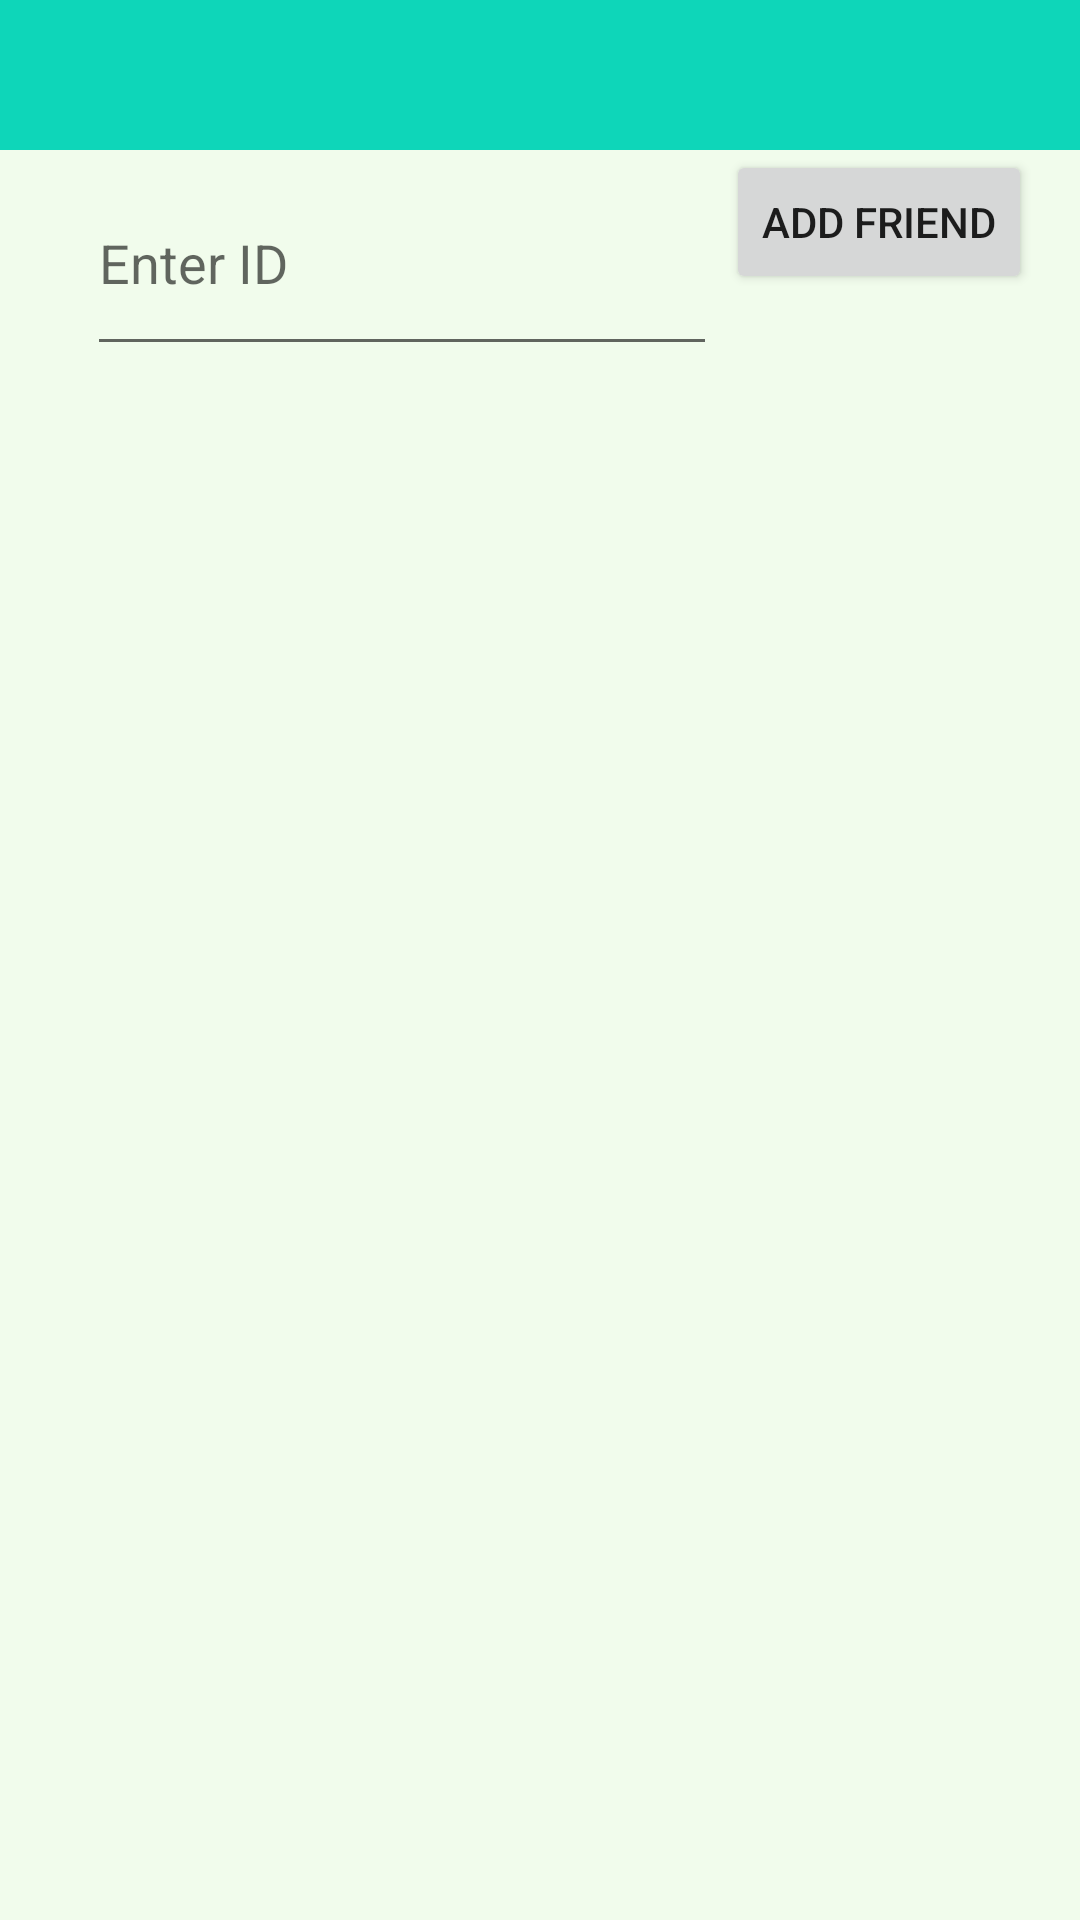

The Android layout XML behind this screen, and the referenced resources:
<!-- AndroidManifest.xml: application theme Theme.GreenFeet -->
<!-- res/layout/activity_addfriend.xml -->
<androidx.drawerlayout.widget.DrawerLayout xmlns:android="http://schemas.android.com/apk/res/android"
    xmlns:app="http://schemas.android.com/apk/res-auto"
    xmlns:tools="http://schemas.android.com/tools"
    android:layout_width="match_parent"
    android:layout_height="match_parent"
    android:background="#52D2F6C3"
    tools:context=".UserProfile"
    android:id="@+id/DrawerLayout">
    <LinearLayout
        android:layout_width="match_parent"
        android:layout_height="match_parent"
        android:orientation="vertical">
        
        <include
            layout="@layout/appbar"
            app:layout_constraintTop_toTopOf="parent" />


        <RelativeLayout
            android:id="@+id/header"
            android:layout_width="match_parent"
            android:layout_height="100dp">


            <EditText
                android:id="@+id/EtFriendID"
                android:layout_width="wrap_content"
                android:layout_height="72dp"
                android:layout_alignParentEnd="true"
                android:layout_marginEnd="121dp"
                android:ems="10"
                android:hint="Enter ID"
                android:inputType="text" />

            <Button
                android:id="@+id/AddFriendbtn"
                android:layout_width="wrap_content"
                android:layout_height="wrap_content"
                android:layout_alignParentEnd="true"
                android:layout_marginEnd="16dp"
                android:text="Add Friend" />
        </RelativeLayout>

        <RelativeLayout
            android:layout_width="match_parent"
            android:layout_height="wrap_content">

            <ListView
                android:id="@+id/friendLV"
                android:layout_width="match_parent"
                android:layout_height="450dp"

                />
        </RelativeLayout>

        <RelativeLayout
            android:layout_width="match_parent"
            android:layout_height="150dp"/>


    </LinearLayout>

    <com.google.android.material.navigation.NavigationView
        android:layout_width="wrap_content"
        android:layout_height="match_parent"
        android:layout_gravity="start"
        app:menu="@menu/nav_menu"
        android:id="@+id/navi_view"/>




</androidx.drawerlayout.widget.DrawerLayout>
<!-- res/layout/appbar.xml (included above) -->
<?xml version="1.0" encoding="utf-8"?>
<androidx.appcompat.widget.Toolbar xmlns:android="http://schemas.android.com/apk/res/android"
    xmlns:apps="http://schemas.android.com/apk/res-auto"
    xmlns:tools="http://schemas.android.com/tools"
    android:id="@+id/GreenFeetToolBar"
    android:layout_width="match_parent"
    android:layout_height="50dp"
    android:background="#0ED6B9"
    android:theme="@style/ThemeOverlay.AppCompat.Dark">

</androidx.appcompat.widget.Toolbar>
<!-- resources referenced by this layout -->
<resources>
  <style name="Theme.GreenFeet" parent="Theme.MaterialComponents.DayNight.NoActionBar">
          
          <item name="colorPrimary">@color/teal_200</item>
          <item name="colorPrimaryVariant">@color/teal_200</item>
          <item name="colorOnPrimary">@color/white</item>
          
          <item name="colorSecondary">@color/teal_200</item>
          <item name="colorSecondaryVariant">@color/teal_700</item>
          <item name="colorOnSecondary">@color/black</item>
          
          <item name="android:statusBarColor" tools:targetApi="l">?attr/colorPrimaryVariant</item>
          
  
      </style>
  <!-- not gathered from this repository: default colours our renderer supplied (Android Studio template values) -->
  <color name="teal_200">#FF03DAC5</color>
  <color name="teal_700">#FF018786</color>
  <color name="black">#FF000000</color>
  <color name="white">#FFFFFFFF</color>
</resources>
